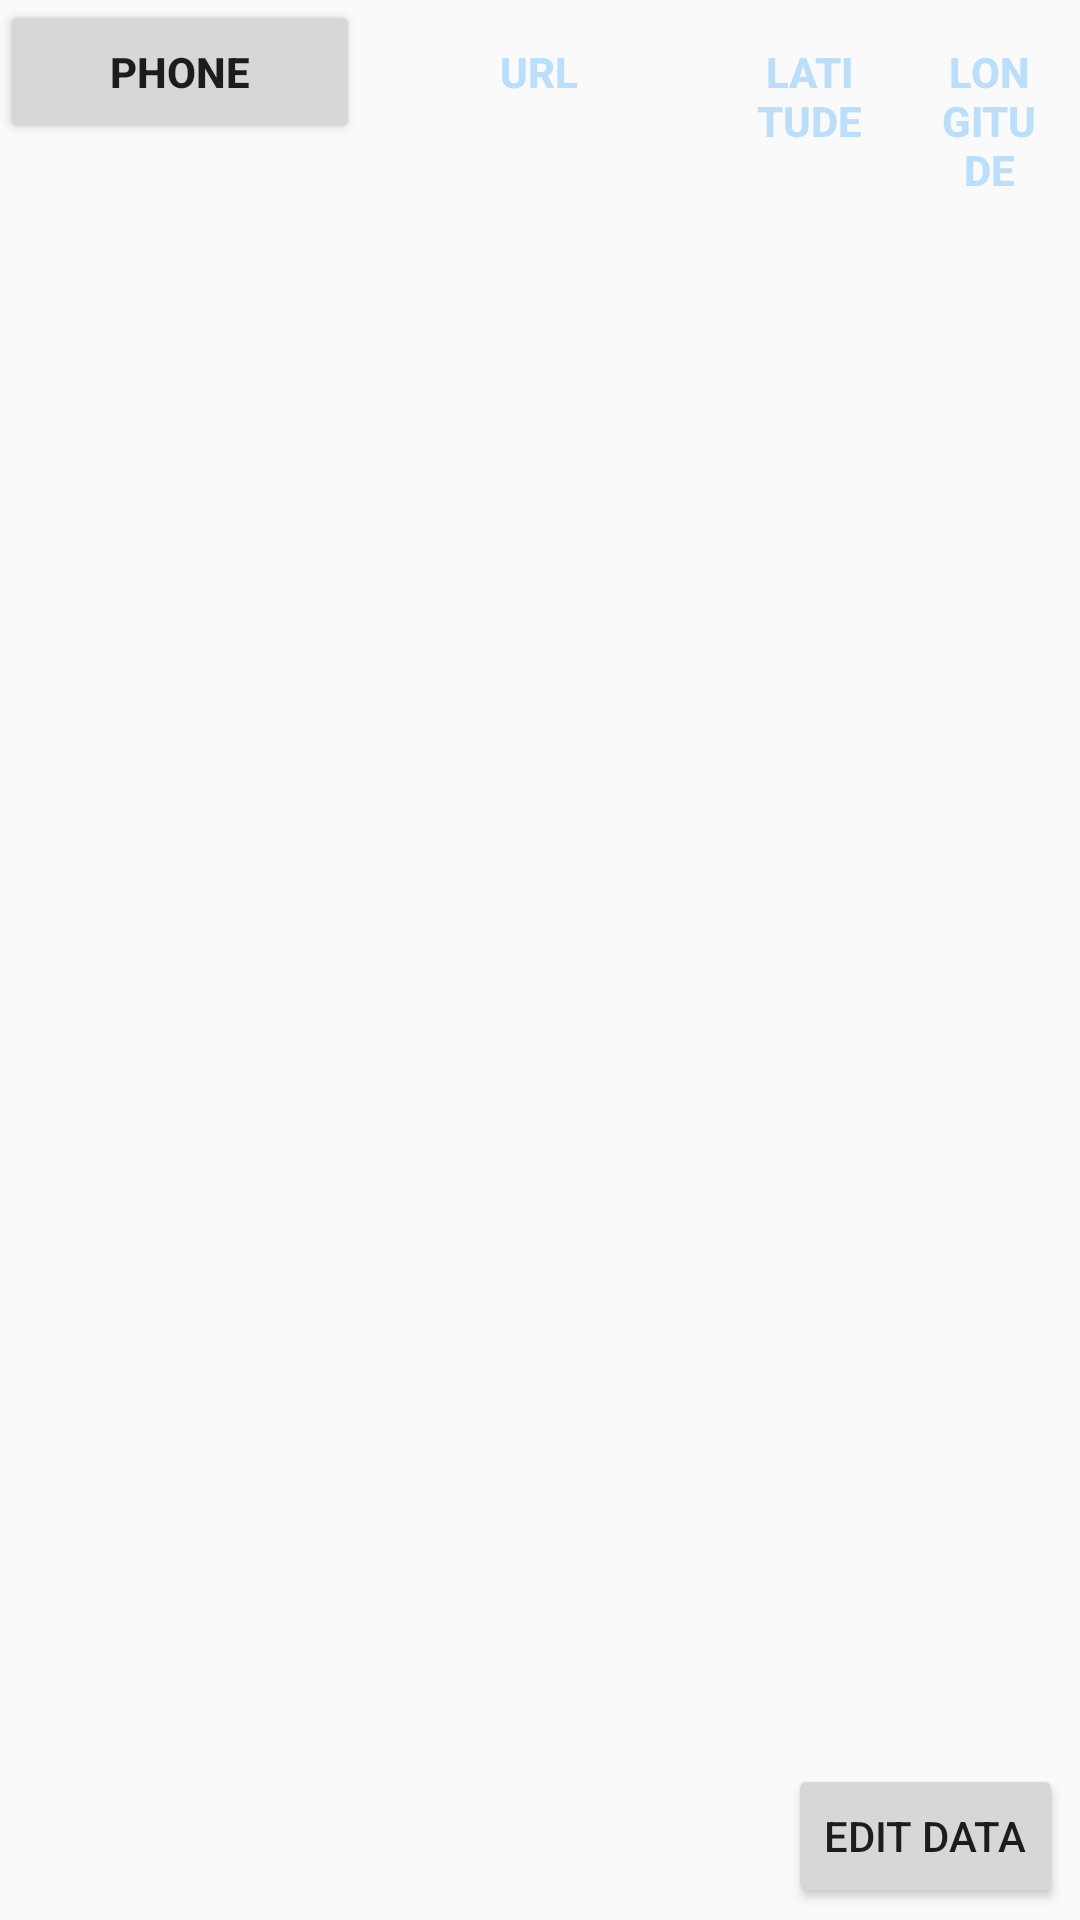

Produce the Android XML layout that renders to this screen, including the resource entries it uses.
<!-- AndroidManifest.xml: application theme AppTheme -->
<!-- res/layout/activity_edit_database.xml -->
<?xml version="1.0" encoding="utf-8"?>
<android.support.constraint.ConstraintLayout 
    xmlns:android="http://schemas.android.com/apk/res/android"
    xmlns:app="http://schemas.android.com/apk/res-auto"
    xmlns:tools="http://schemas.android.com/tools"
    android:layout_width="match_parent"
    android:layout_height="match_parent"
    tools:context="com.the.example.amorageolocater.ViewEditDatabase">
    <LinearLayout
        xmlns:android="http://schemas.android.com/apk/res/android"
        android:orientation="horizontal"
        android:layout_width="match_parent"
        android:layout_height="wrap_content">
        <Button
            android:id="@+id/first_title"
            android:layout_width="0dp"
            android:layout_height="wrap_content"
            android:layout_weight="0.4"
            android:textAlignment="center"
            android:text="@string/phone_number_title"
            android:textStyle="bold"
            />
        <Button
            android:id="@+id/second_title"
            android:layout_width="0dp"
            android:layout_weight="0.4"
            android:layout_height="wrap_content"
            android:textAlignment="center"
            android:text="@string/url_title"
            android:textStyle="bold"
            style="?android:attr/buttonBarButtonStyle"/>
        <Button
            android:id="@+id/third_title"
            android:layout_width="0dp"
            android:layout_weight="0.2"
            android:layout_height="wrap_content"
            android:textAlignment="center"
            android:text="@string/latitude_title"
            android:textStyle="bold"
            style="?android:attr/buttonBarButtonStyle"/>
        <Button
            android:id="@+id/fourth_title"
            android:layout_width="0dp"
            android:layout_weight="0.2"
            android:layout_height="wrap_content"
            android:textAlignment="center"
            android:text="@string/longitude_title"
            android:textStyle="bold"
            style="?android:attr/buttonBarButtonStyle"/>
    </LinearLayout>
    <android.support.v7.widget.RecyclerView
        android:id="@+id/editData_recyclerView_id"
        android:layout_width="0dp"
        android:layout_height="wrap_content"
        app:layout_constraintDimensionRatio="h,1:1"
        android:layout_marginRight="0dp"
        app:layout_constraintRight_toRightOf="parent"
        android:layout_marginLeft="0dp"
        app:layout_constraintLeft_toLeftOf="parent"
        app:layout_constraintBottom_toBottomOf="parent"
        android:layout_marginBottom="4dp"
        app:layout_constraintTop_toTopOf="parent"
        android:layout_marginTop="0dp" />
<Button
    android:id="@+id/editData_Button_id"
    android:layout_width="wrap_content"
    android:layout_height="wrap_content"
    android:text="@string/editData_string"
    android:layout_marginRight="0dp"
    android:layout_marginEnd="0dp"
    app:layout_constraintRight_toRightOf="parent"
    android:layout_marginLeft="28dp"
    android:layout_marginStart="28dp"
    app:layout_constraintLeft_toLeftOf="parent"
    app:layout_constraintBottom_toBottomOf="parent"
    android:layout_marginBottom="4dp"
    app:layout_constraintHorizontal_bias="0.977" />
</android.support.constraint.ConstraintLayout>
<!-- resources referenced by this layout -->
<resources>
  <string name="editData_string">Edit Data</string>
  <string name="latitude_title">Latitude</string>
  <string name="longitude_title">Longitude</string>
  <string name="phone_number_title">Phone</string>
  <string name="url_title">URl</string>
  <style name="AppTheme" parent="Theme.AppCompat.Light.NoActionBar">
          
          <item name="colorPrimary">@color/colorPrimary</item>
          <item name="colorPrimaryDark">@color/colorPrimaryDark</item>
          <item name="colorAccent">@color/colorAccent</item>
      </style>
  <color name="colorPrimary">#2196F3</color>
  <color name="colorPrimaryDark">#1976D2</color>
  <color name="colorAccent">#BBDEFB</color>
</resources>
